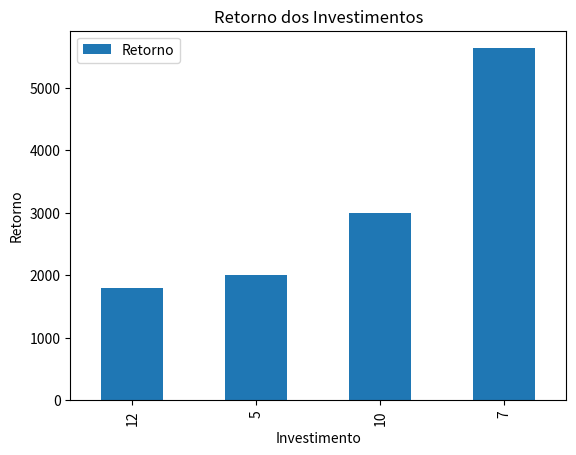

Write the Python code that produced this figure.
import pandas as pd
import matplotlib.pyplot as plt

class Investimentos:
    def __init__(self, nome, valor, taxa, periodo):
        self.nome = nome
        self.valor = valor
        self.taxa = taxa
        self.periodo = periodo
        
investimento = {
    "Investimento 1": Investimentos("CDB", 1000, 0.05, 12),
    "Investimento 2": Investimentos("Açôes", 2000, 0.00, 5),
    "Investimento 3": Investimentos("FII", 3000, 0.00, 10),
    "Investimento 4": Investimentos("Tesouro Direto", 4000, 0.05, 7)
}  
        
l_investimentos = [i.__dict__ for i in investimento.values()]

df_investimentos = pd.DataFrame.from_records(l_investimentos, index=investimento.keys())
df_investimentos["Retorno"] = df_investimentos.apply(lambda l: l.valor * ( 1 + l.taxa) ** l.periodo, axis=1)

df_investimentos.plot(kind="bar", x="periodo", y="Retorno", legend="None")
plt.title("Retorno dos Investimentos")
plt.xlabel("Investimento")
plt.ylabel("Retorno")
plt.show()

